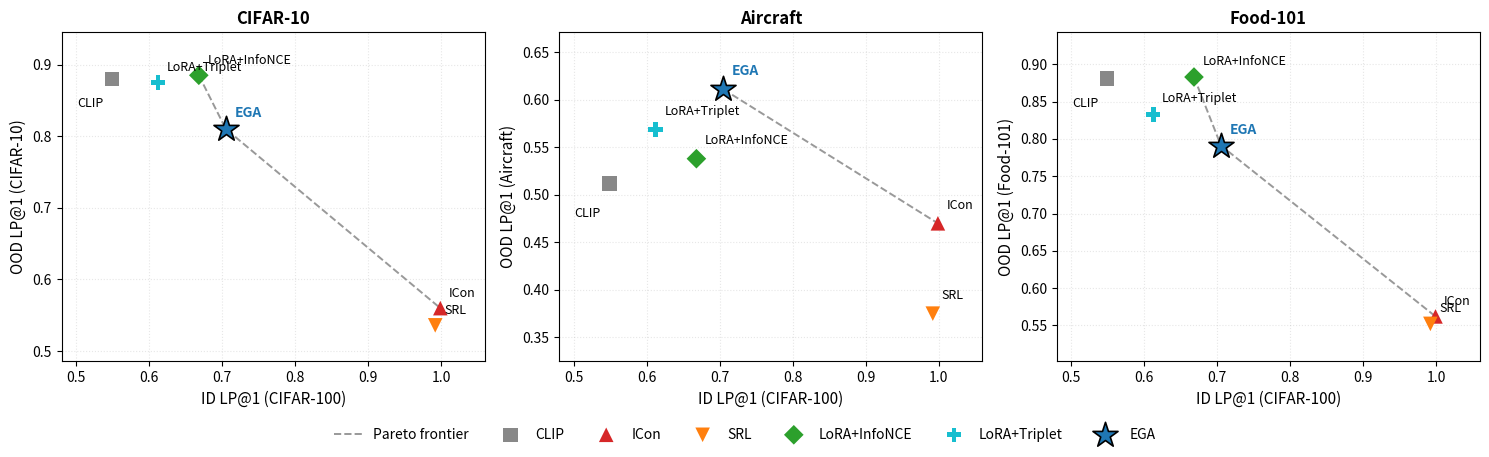

The matplotlib source for this figure:
# Copyright (c) 2026 Dongfang Zhao <dzhao@uw.edu>
#
# Generate Pareto frontier figure for the paper.
# Three panels: (ID LP@1) vs (OOD LP@1) for each of the 3 OOD datasets.
# Each panel shows all 6 methods as scatter points; Pareto frontier is drawn
# as a line connecting the non-dominated points; EGA highlighted.
#
# Usage:
#   python scripts/21_plot_pareto.py
#
# Output: paper/fig/pareto_frontier.pdf

import os
import matplotlib.pyplot as plt

# ─────────────────────────────────────────────
# Real data from paper tables
# ─────────────────────────────────────────────

# Table 1: CIFAR-100 in-distribution LP@1
ID_LP = {
    'CLIP':         0.549,
    'ICon':         0.999,
    'SRL':          0.992,
    'LoRA+InfoNCE': 0.668,
    'LoRA+Triplet': 0.612,
    'EGA':          0.705,
}

# Table 2: OOD LP@1 (mean over 3 seeds)
OOD_LP = {
    'CIFAR-10': {
        'CLIP':         0.880,
        'ICon':         0.560,
        'SRL':          0.536,
        'LoRA+InfoNCE': 0.885,
        'LoRA+Triplet': 0.875,
        'EGA':          0.810,
    },
    'Aircraft': {
        'CLIP':         0.512,
        'ICon':         0.470,
        'SRL':          0.375,
        'LoRA+InfoNCE': 0.538,
        'LoRA+Triplet': 0.569,
        'EGA':          0.611,
    },
    'Food-101': {
        'CLIP':         0.881,
        'ICon':         0.562,
        'SRL':          0.552,
        'LoRA+InfoNCE': 0.883,
        'LoRA+Triplet': 0.833,
        'EGA':          0.791,
    },
}

# Visual style
METHOD_STYLE = {
    'CLIP':         {'color': '#888888', 'marker': 's', 'size': 110},
    'ICon':         {'color': '#d62728', 'marker': '^', 'size': 110},
    'SRL':          {'color': '#ff7f0e', 'marker': 'v', 'size': 110},
    'LoRA+InfoNCE': {'color': '#2ca02c', 'marker': 'D', 'size': 100},
    'LoRA+Triplet': {'color': '#17becf', 'marker': 'P', 'size': 110},
    'EGA':          {'color': '#1f77b4', 'marker': '*', 'size': 360},
}

METHOD_ORDER = ['CLIP', 'ICon', 'SRL', 'LoRA+InfoNCE', 'LoRA+Triplet', 'EGA']


def pareto_front(points):
    """Given list of (x, y, name), return non-dominated subset, sorted by x."""
    front = []
    for i, (x_i, y_i, n_i) in enumerate(points):
        dominated = False
        for j, (x_j, y_j, _) in enumerate(points):
            if i == j:
                continue
            if x_j >= x_i and y_j >= y_i and (x_j > x_i or y_j > y_i):
                dominated = True
                break
        if not dominated:
            front.append((x_i, y_i, n_i))
    front.sort(key=lambda t: t[0])
    return front


def plot_panel(ax, dataset_name):
    points = []
    for m in METHOD_ORDER:
        x = ID_LP[m]
        y = OOD_LP[dataset_name][m]
        points.append((x, y, m))

    front = pareto_front(points)
    if len(front) >= 2:
        xs = [p[0] for p in front]
        ys = [p[1] for p in front]
        ax.plot(xs, ys, '--', color='#999999', linewidth=1.4,
                zorder=1, label='Pareto frontier')

    for x, y, m in points:
        style = METHOD_STYLE[m]
        edge = 'black' if m == 'EGA' else 'none'
        lw   = 1.2 if m == 'EGA' else 0
        ax.scatter(x, y,
                   c=style['color'], marker=style['marker'],
                   s=style['size'], edgecolors=edge, linewidths=lw,
                   zorder=3, label=m)
        offset_x, offset_y = 0.012, 0.012
        if m == 'CLIP':
            offset_x, offset_y = -0.012, -0.025
            ax.text(x + offset_x, y + offset_y, m,
                    fontsize=9, ha='right', va='top', zorder=4)
        elif m == 'EGA':
            ax.text(x + offset_x, y + offset_y, m,
                    fontsize=10, fontweight='bold', ha='left', va='bottom',
                    color=style['color'], zorder=4)
        else:
            ax.text(x + offset_x, y + offset_y, m,
                    fontsize=9, ha='left', va='bottom', zorder=4)

    ax.set_xlabel('ID LP@1 (CIFAR-100)', fontsize=11)
    ax.set_ylabel(f'OOD LP@1 ({dataset_name})', fontsize=11)
    ax.set_title(dataset_name, fontsize=12, fontweight='bold')
    ax.grid(True, alpha=0.3, linestyle=':')
    ax.set_xlim(0.48, 1.06)
    ys_all = [OOD_LP[dataset_name][m] for m in METHOD_ORDER]
    ymin = min(ys_all) - 0.05
    ymax = max(ys_all) + 0.06
    ax.set_ylim(ymin, ymax)


def main():
    fig, axes = plt.subplots(1, 3, figsize=(15, 4.5))

    for ax, dataset in zip(axes, ['CIFAR-10', 'Aircraft', 'Food-101']):
        plot_panel(ax, dataset)

    handles, labels = axes[0].get_legend_handles_labels()
    seen = set()
    unique = []
    for h, l in zip(handles, labels):
        if l not in seen:
            unique.append((h, l)); seen.add(l)
    fig.legend([u[0] for u in unique], [u[1] for u in unique],
               loc='lower center', ncol=len(unique),
               bbox_to_anchor=(0.5, -0.02),
               fontsize=10, frameon=False)

    plt.tight_layout(rect=[0, 0.05, 1, 1])

    out_dir = os.path.expanduser('~/hpdic/EGA/paper/fig')
    os.makedirs(out_dir, exist_ok=True)
    out_path = os.path.join(out_dir, 'pareto_frontier.pdf')
    plt.savefig(out_path, bbox_inches='tight')
    print(f'Saved: {out_path}')


if __name__ == '__main__':
    main()
